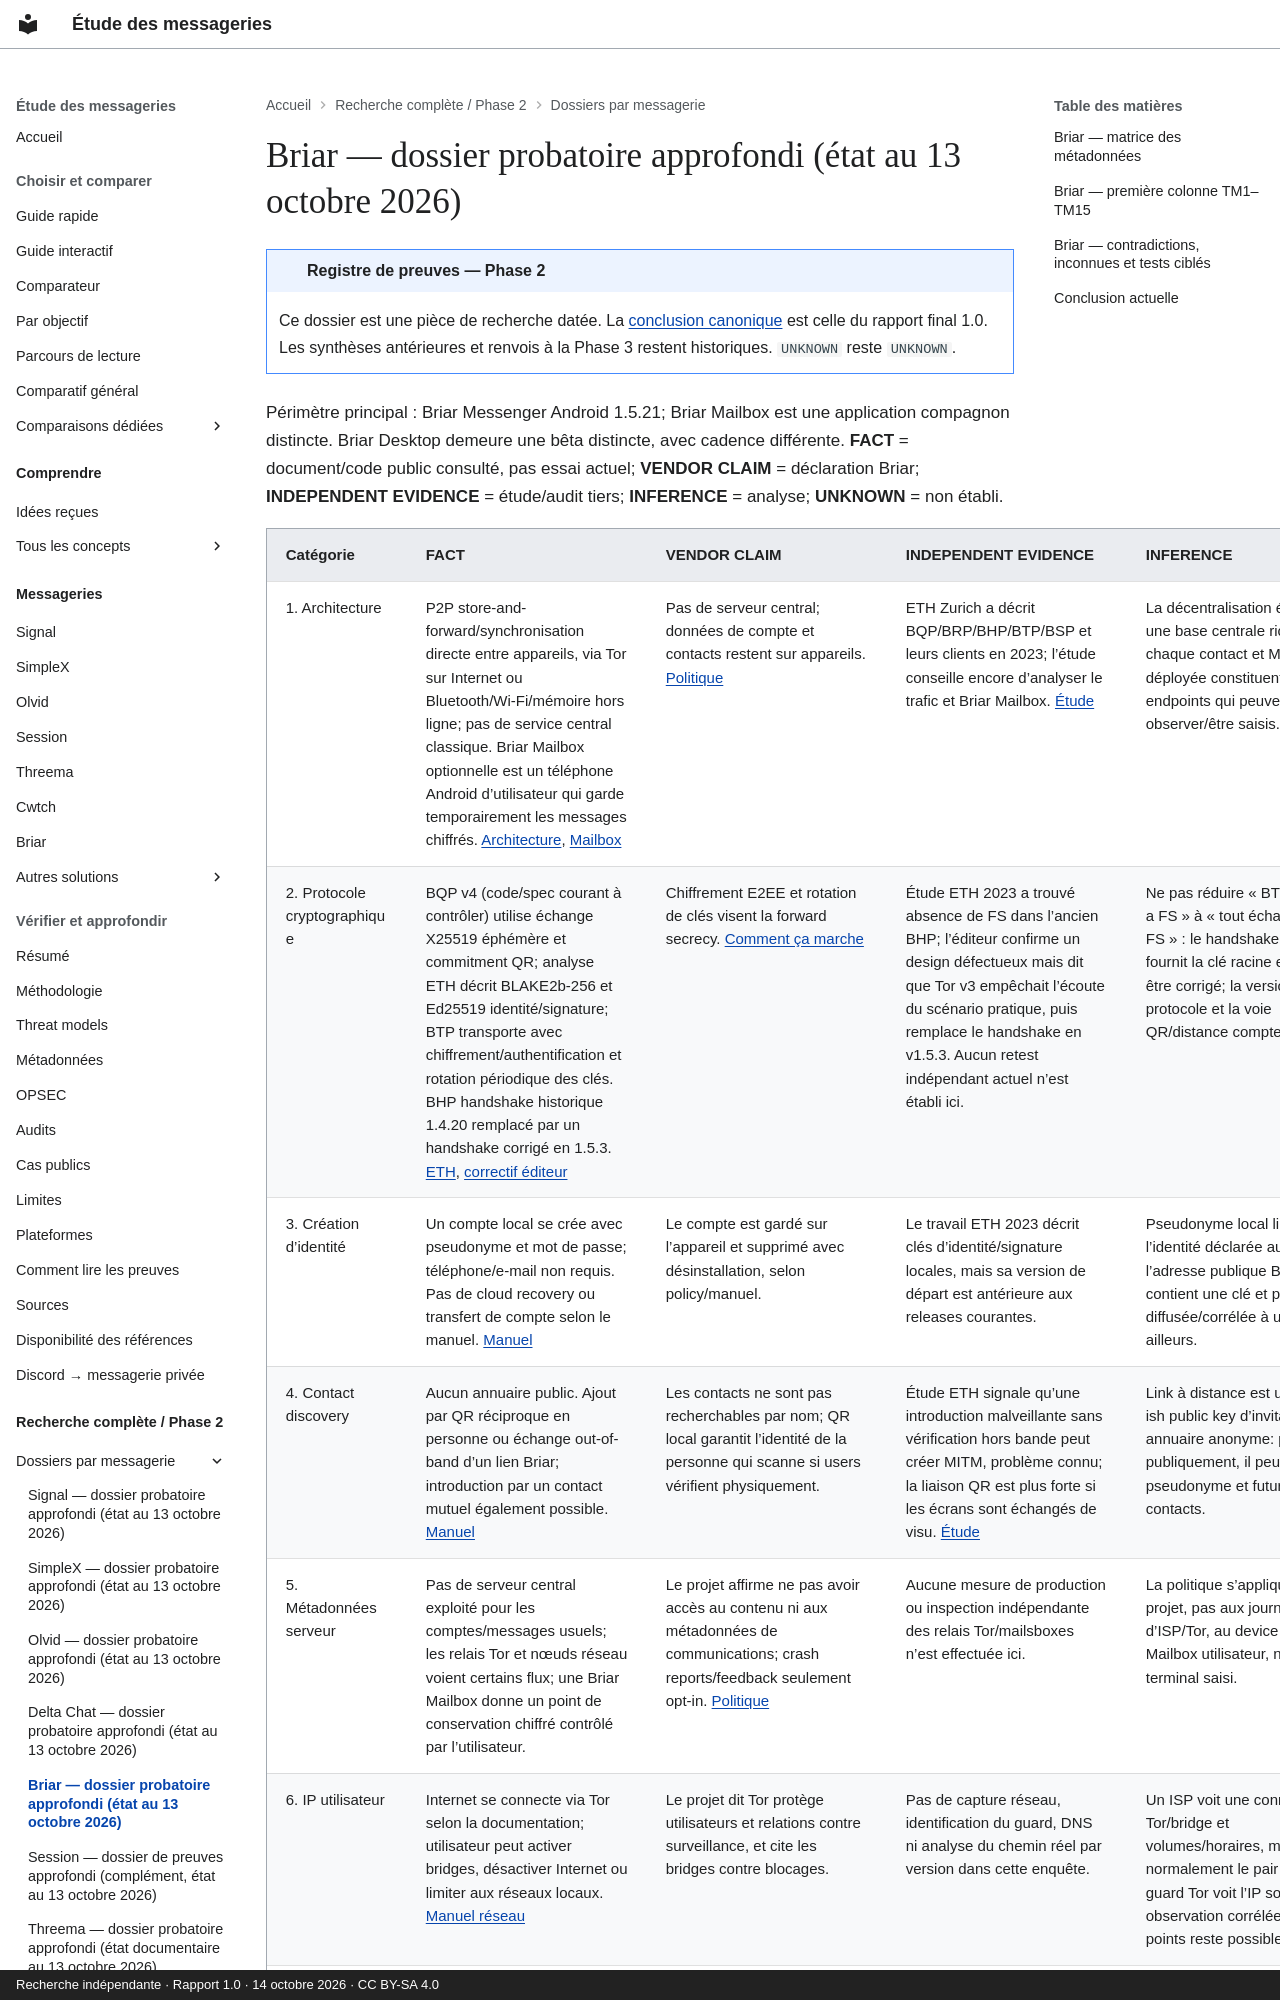

repository: Voldigoade/recherche-messageries · page: recherche/23-briar-dossier-probatoire-approfondi-etat-au-13-octobre-2026/index.html · generator: mkdocs · copyright: Recherche indépendante · Rapport 1.0 · 14 octobre 2026 · CC BY-SA 4.0

---
title: Briar — dossier probatoire approfondi (état au 13 octobre 2026)
description: 'Registre Phase 2 : Briar — dossier probatoire approfondi (état au 13
  octobre 2026). Preuves, périmètres et inconnues documentaires au 14 octobre 2026.'
search:
  boost: 0.5
source_file: enquete-messageries-progress.md
source_line: 845
---
